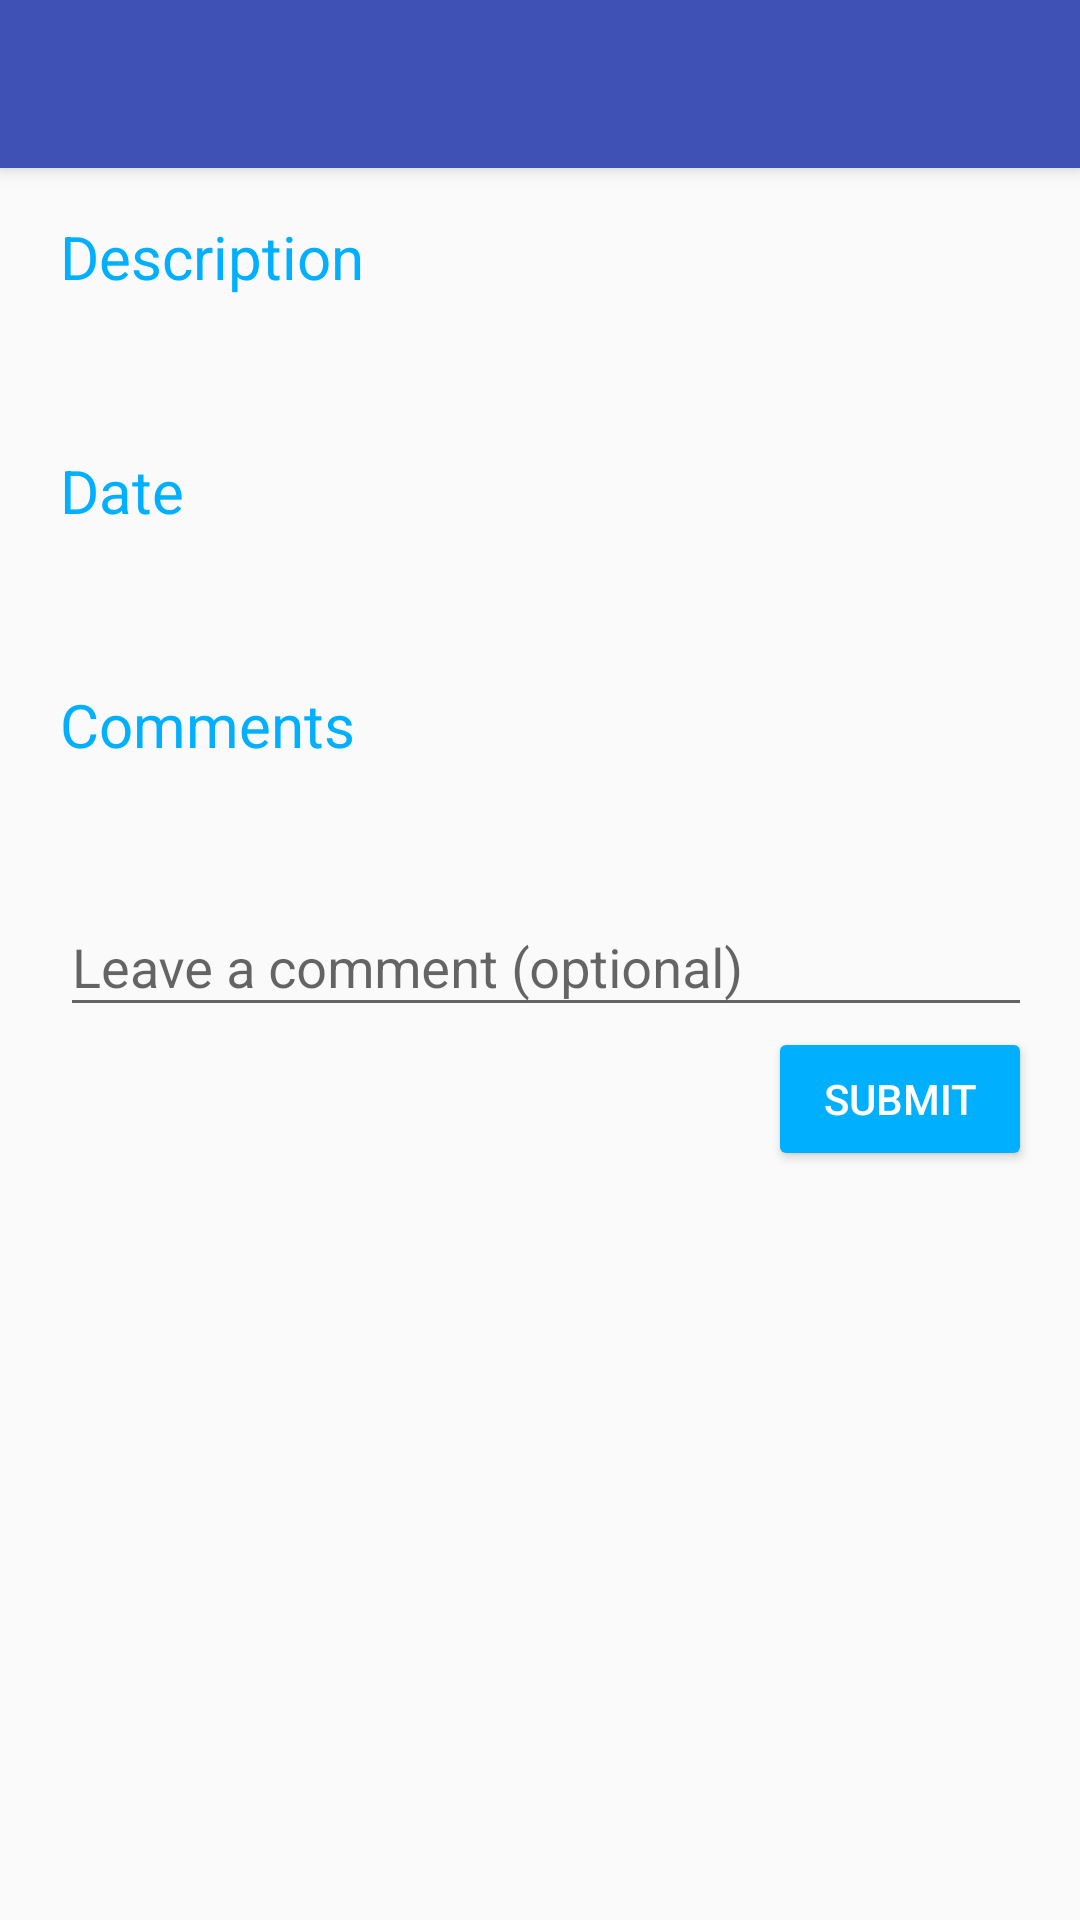

Android layout source for this screen:
<!-- AndroidManifest.xml: activity theme AppTheme -->
<!-- res/layout/activity_workout.xml -->
<?xml version="1.0" encoding="utf-8"?>
<android.support.design.widget.CoordinatorLayout
        xmlns:android="http://schemas.android.com/apk/res/android"
        xmlns:app="http://schemas.android.com/apk/res-auto"
        android:id="@+id/main_content"
        android:layout_width="match_parent"
        android:layout_height="match_parent"
        android:fitsSystemWindows="true">

    <android.support.design.widget.AppBarLayout
            android:id="@+id/appbar"
            android:layout_width="match_parent"
            android:layout_height="wrap_content"
            android:theme="@style/ThemeOverlay.AppCompat.Dark.ActionBar">


        <android.support.v7.widget.Toolbar
                android:id="@+id/toolbar"
                android:layout_width="match_parent"
                android:layout_height="?attr/actionBarSize"
                android:background="?attr/colorPrimary"
                app:layout_scrollFlags="scroll|enterAlways"
                app:popupTheme="@style/ThemeOverlay.AppCompat.Light"/>


    </android.support.design.widget.AppBarLayout>

    <android.support.v4.widget.NestedScrollView
            android:layout_width="match_parent"
            android:layout_height="match_parent"
            app:layout_behavior="@string/appbar_scrolling_view_behavior">

        <LinearLayout
                android:layout_width="match_parent"
                android:layout_height="match_parent"
                android:orientation="vertical"
                android:paddingLeft="@dimen/workout_activity_left"
                android:paddingRight="@dimen/md_keylines"
                android:paddingTop="@dimen/md_keylines">

            <TextView
                    android:layout_width="match_parent"
                    android:layout_height="wrap_content"
                    android:textColor="?attr/colorAccent"
                    android:text="@string/workout_description_title"
                    android:textSize="@dimen/article_titles"
                    android:layout_marginBottom="@dimen/md_keylines"/>

            <TextView
                    android:id="@+id/workout_description_body"
                    android:layout_width="wrap_content"
                    android:layout_height="wrap_content"/>

            <TextView
                    android:layout_width="match_parent"
                    android:layout_height="wrap_content"
                    android:textColor="?attr/colorAccent"
                    android:text="@string/workout_date_title"
                    android:textSize="@dimen/article_titles"
                    android:layout_marginBottom="@dimen/md_keylines"
                    android:layout_marginTop="@dimen/md_keylines"/>

            <TextView
                    android:id="@+id/workout_date_body"
                    android:layout_width="wrap_content"
                    android:layout_height="wrap_content"/>

            <TextView
                    android:id="@+id/workout_comments_title"
                    android:layout_width="match_parent"
                    android:layout_height="wrap_content"
                    android:textColor="?attr/colorAccent"
                    android:text="@string/workout_comments_title"
                    android:textSize="@dimen/article_titles"
                    android:layout_marginBottom="@dimen/md_keylines"
                    android:layout_marginTop="@dimen/md_keylines"/>

            <TextView
                    android:id="@+id/workout_comments_body"
                    android:layout_width="wrap_content"
                    android:layout_height="wrap_content"/>

            <android.support.design.widget.TextInputLayout
                    android:id="@+id/workout_comments_input"
                    android:layout_width="match_parent"
                    android:layout_height="wrap_content">
                <EditText
                        android:id="@+id/workout_comments_form"
                        android:layout_width="match_parent"
                        android:layout_height="wrap_content"
                        android:hint="@string/workout_comments"/>
            </android.support.design.widget.TextInputLayout>

            <Button
                    android:text="@string/submit"
                    style="@style/Widget.AppCompat.Button.Colored"
                    android:layout_width="wrap_content"
                    android:layout_height="wrap_content"
                    android:layout_gravity="end"
                    android:id="@+id/submit_comments"/>
        </LinearLayout>
    </android.support.v4.widget.NestedScrollView>

    <android.support.v4.view.ViewPager
            android:id="@+id/viewpager"
            android:layout_width="match_parent"
            android:layout_height="match_parent"
            app:layout_behavior="@string/appbar_scrolling_view_behavior"/>

</android.support.design.widget.CoordinatorLayout>
<!-- resources referenced by this layout -->
<resources>
  <dimen name="article_titles">20sp</dimen>
  <dimen name="md_keylines">16dp</dimen>
  <dimen name="workout_activity_left">20dp</dimen>
  <string name="submit">Submit</string>
  <string name="workout_comments">Leave a comment (optional)</string>
  <string name="workout_comments_title">Comments</string>
  <string name="workout_date_title">Date</string>
  <string name="workout_description_title">Description</string>
  <style name="AppTheme" parent="AppTheme.Base" />
  <style name="AppTheme.Base" parent="Theme.AppCompat.Light.NoActionBar">
          
          <item name="colorPrimary">#3F51B5</item>
          
          <item name="colorPrimaryDark">#3949AB</item>
          
          <item name="colorAccent">#00B0FF</item>
          
      </style>
</resources>
